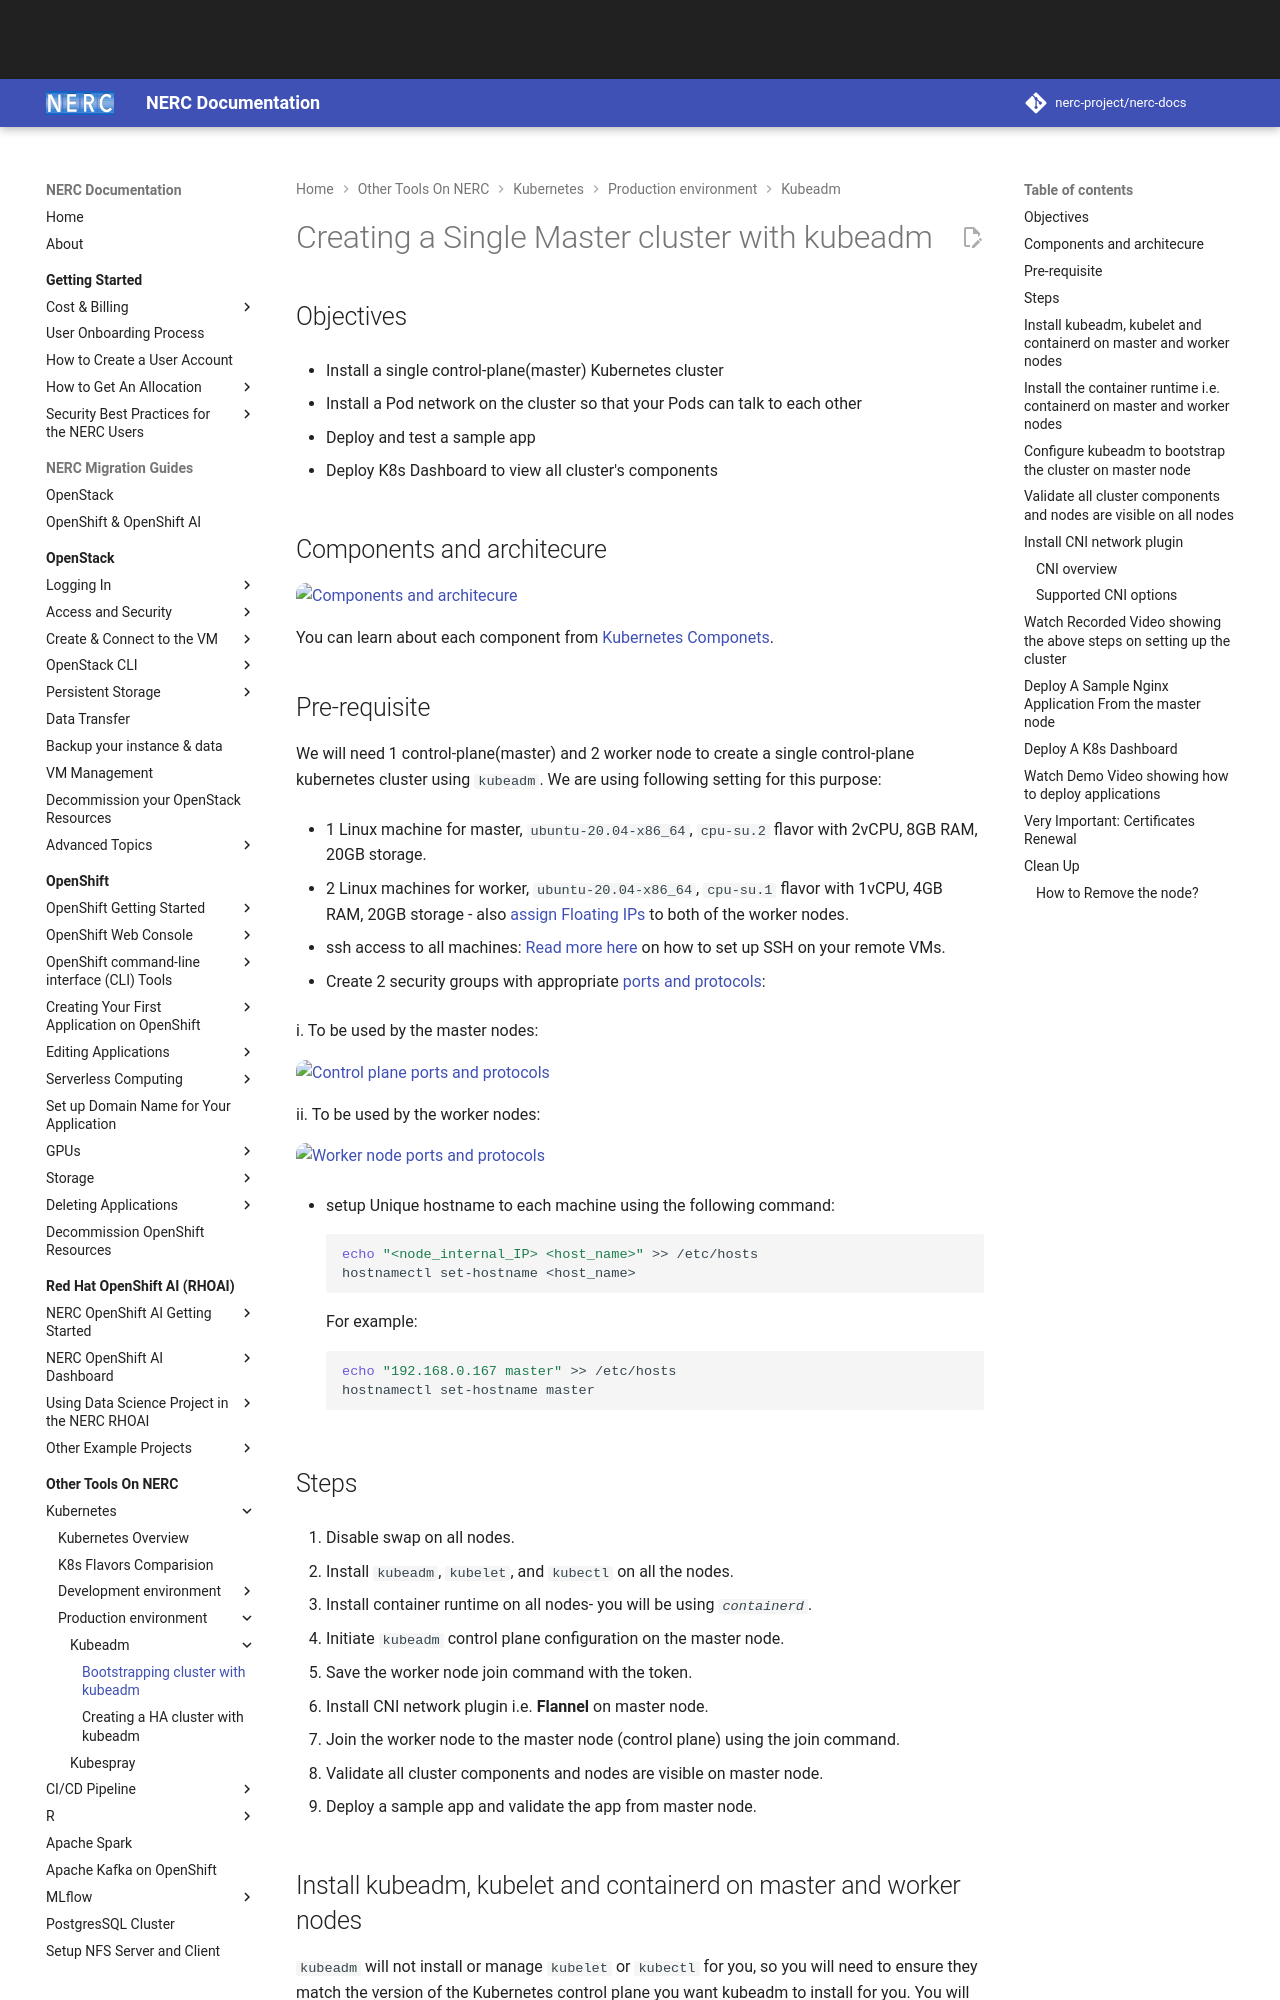

repository: nerc-project/nerc-docs · page: other-tools/kubernetes/kubeadm/single-master-clusters-with-kubeadm/index.html · generator: mkdocs

# Creating a Single Master cluster with kubeadm

## Objectives

-   Install a single control-plane(master) Kubernetes cluster

-   Install a Pod network on the cluster so that your Pods can talk to each other

-   Deploy and test a sample app

-   Deploy K8s Dashboard to view all cluster's components

## Components and architecure

![Components and architecure](../images/single_master_architecture.png)

You can learn about each component from [Kubernetes Componets](https://kubernetes.io/docs/concepts/overview/components/).

## Pre-requisite

We will need 1 control-plane(master) and 2 worker node to create a single
control-plane kubernetes cluster using `kubeadm`. We are using following setting
for this purpose:

-   1 Linux machine for master, `ubuntu-20.04-x86_64`, `cpu-su.2` flavor with 2vCPU,
    8GB RAM, 20GB storage.

-   2 Linux machines for worker, `ubuntu-20.04-x86_64`, `cpu-su.1` flavor with 1vCPU,
    4GB RAM, 20GB storage - also [assign Floating IPs](../../../openstack/create-and-connect-to-the-VM/assign-a-floating-IP.md)
    to both of the worker nodes.

-   ssh access to all machines: [Read more here](../../../openstack/create-and-connect-to-the-VM/bastion-host-based-ssh/index.md)
    on how to set up SSH on your remote VMs.

-   Create 2 security groups with appropriate [ports and protocols](https://kubernetes.io/docs/reference/ports-and-protocols/):

i. To be used by the master nodes:

![Control plane ports and protocols](../images/control_plane_ports_protocols.png)

ii. To be used by the worker nodes:

![Worker node ports and protocols](../images/worker_nodes_ports_protocols.png)

-   setup Unique hostname to each machine using the following command:

    ```sh
    echo "<node_internal_IP> <host_name>" >> /etc/hosts
    hostnamectl set-hostname <host_name>
    ```

    For example:

    ```sh
    echo "192.168.0.167 master" >> /etc/hosts
    hostnamectl set-hostname master
    ```

## Steps

1. Disable swap on all nodes.

2. Install `kubeadm`, `kubelet`, and `kubectl` on all the nodes.

3. Install container runtime on all nodes- you will be using _`containerd`_.

4. Initiate `kubeadm` control plane configuration on the master node.

5. Save the worker node join command with the token.

6. Install CNI network plugin i.e. **Flannel** on master node.

7. Join the worker node to the master node (control plane) using the join command.

8. Validate all cluster components and nodes are visible on master node.

9. Deploy a sample app and validate the app from master node.
